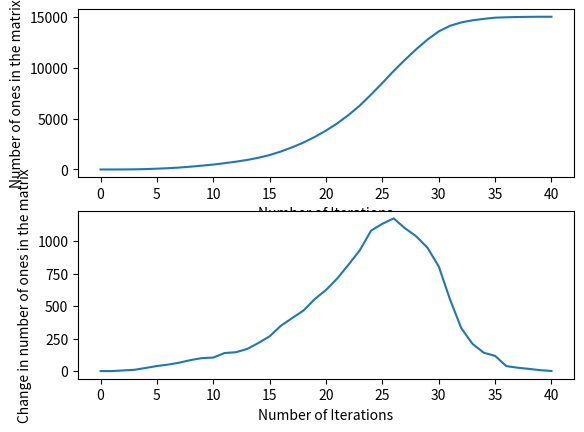

Python code for this plot:
import numpy as np 
import matplotlib.pyplot as plt
import random  

def SwapEntries(arr):       #Swap 8 entries
    for i in range(8):
        x1=random.randint(0,99)
        y1=random.randint(0,149)
        x2=random.randint(0,99)
        y2=random.randint(0,149)
        temp=arr[x1,y1]
        arr[x1,y1]=arr[x2,y2]
        arr[x2,y2]=temp

def Mod1(arr,i,j):         #Modify the first neighbours
    a1 = [(i-1,j-1),(i-1,j),(i-1,j+1),(i,j+1),(i+1,j+1),(i+1,j),(i+1,j-1),(i,j-1)]
    OutofRange = []
    for ele in a1:
        if (ele[0]<0 or ele[1]<0 or ele[0]>99 or ele[1]>149):   #Removing elements
            OutofRange.append(ele)
    InRange = [i for i in a1 if i not in OutofRange]
    for index in InRange:
        if(arr[index[0],index[1]]==0):
            arr[index[0],index[1]] = np.random.choice([0,1],p = [0.75,0.25], size=(1))
    
def Mod2(arr,i,j):      #Modify second neighbours
    a1 = [(i-2,j-2),(i-2,j-1),(i-2,j),(i-2,j+1),(i-2,j+2),(i-1,j+2),(i,j+2),(i+1,j+2),(i+2,j+2),(i+2,j+1),(i+2,j),(i+2,j-1),(i+2,j-2),(i+1,j-2),(i,j-2),(i-1,j-2)]
    OutofRange = []
    for ele in a1:
        if (ele[0]<0 or ele[1]<0 or ele[0]>99 or ele[1]>149):
            OutofRange.append(ele)
    InRange = [i for i in a1 if i not in OutofRange]
    for index in InRange:
        if(arr[index[0],index[1]]==0):
            arr[index[0],index[1]] = np.random.choice([0,1],p = [0.92,0.08], size=(1))

arr = np.zeros((100,150), dtype= int)
arr[50,75] = 1
Numofiter = [0]
iterations=0
Numof1s=[1]
Changein1s=[0]
while True:
    pos1=[]
    ones=0
    SwapEntries(arr)
    for i in range(100):
        for j in range(150):
            if (arr[i,j]==1):
                pos1.append((i,j))
                ones+=1
            else:
                continue
    for pos in pos1:
        Mod1(arr,pos[0],pos[1])
        Mod2(arr,pos[0],pos[1])
    iterations+=1
    Numofiter.append(iterations)
    Numof1s.append(ones)
    Changein1s.append(Numof1s[-1]-Numof1s[-2])
    if ones==15000: break
print("The peak value in plot 2 is",max(Changein1s))

plt.subplot(2,1,1)
plt.plot(Numofiter,Numof1s)
plt.xlabel("Number of Iterations")
plt.ylabel("Number of ones in the matrix")

plt.subplot(2,1,2)
plt.plot(Numofiter,Changein1s)
plt.xlabel("Number of Iterations")
plt.ylabel("Change in number of ones in the matrix")
plt.show()





